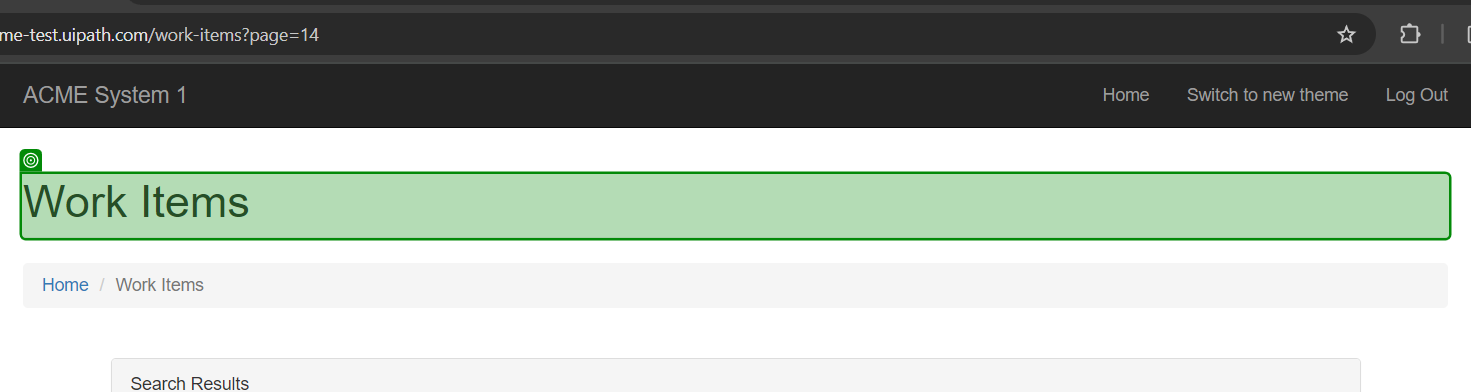
Task: Extract ACME test work items and filter by WI3
Workflow: ExtractTableData

Step 1 [try]: check 'Work Items'

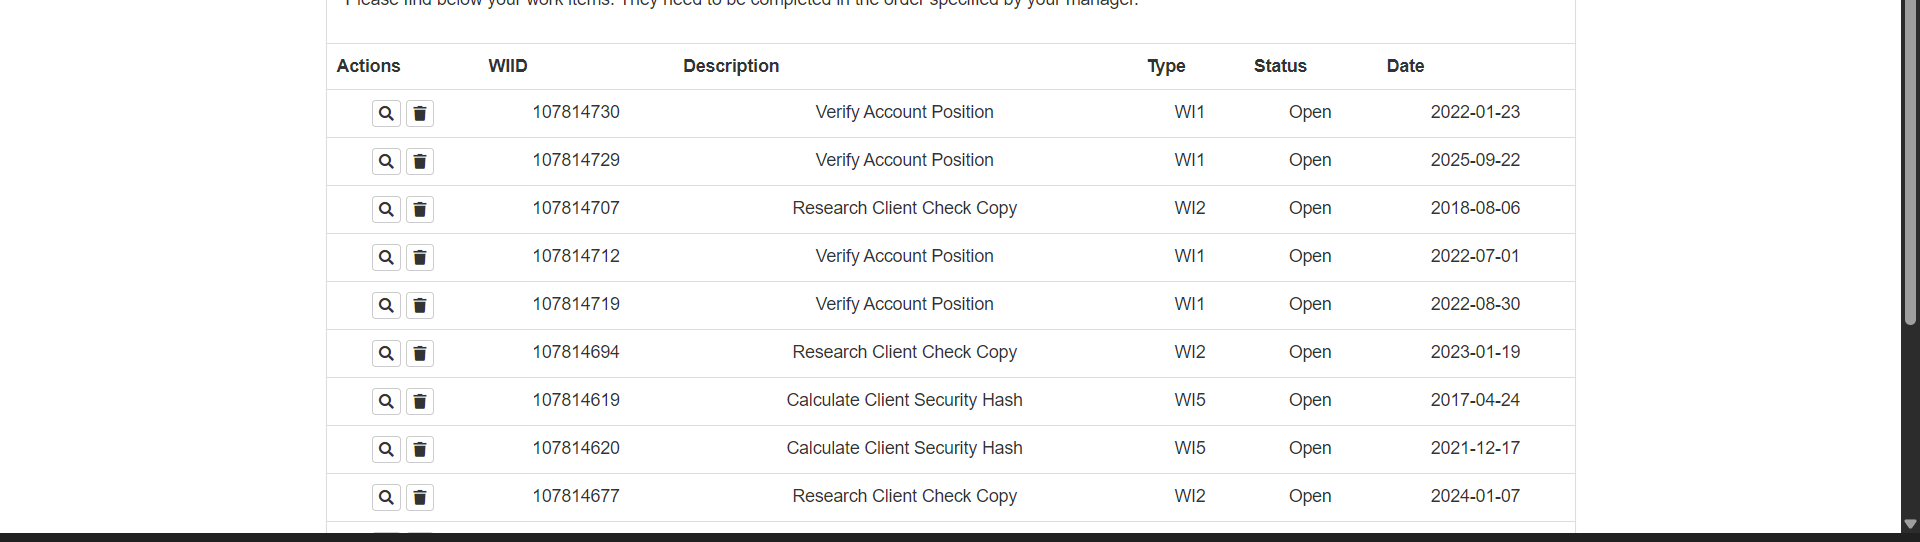
Step 2: get-text from 'Extract Table Data'

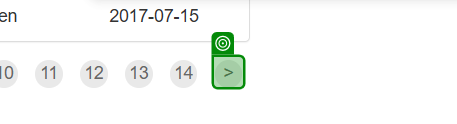
Step 3: check